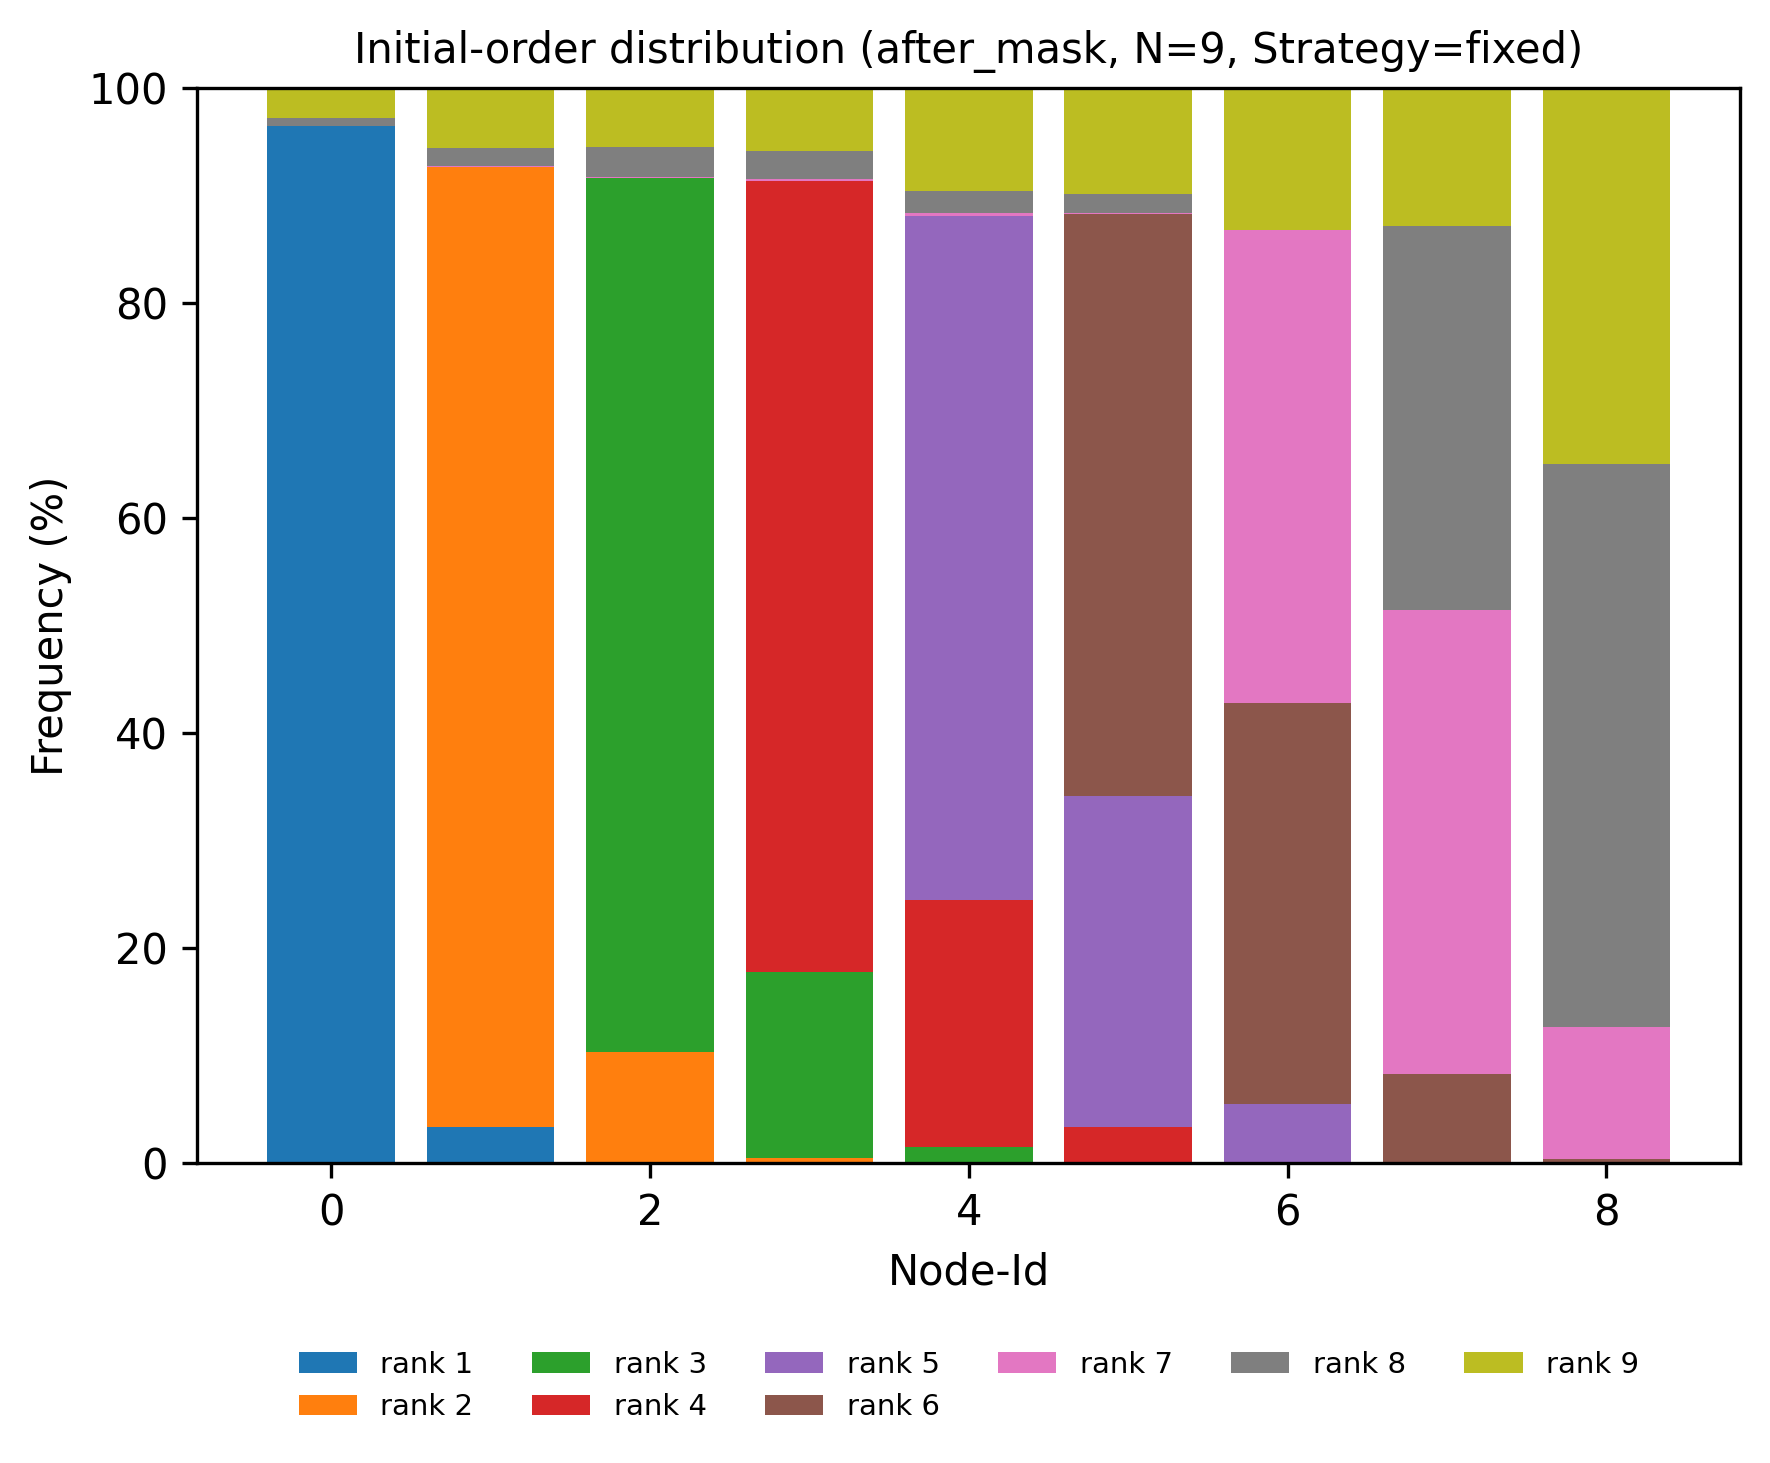

The file beside this chart, header and first rows:
node, rank, count, ratio
0, 1, 2431, 0.9643
0, 2, 0, 0.0
0, 3, 0, 0.0
0, 4, 0, 0.0
0, 5, 0, 0.0
0, 6, 0, 0.0
0, 7, 0, 0.0
0, 8, 20, 0.007933
0, 9, 70, 0.02777
1, 1, 86, 0.03411
1, 2, 2250, 0.8925
1, 3, 0, 0.0
1, 4, 0, 0.0
1, 5, 0, 0.0
1, 6, 0, 0.0
1, 7, 1, 0.0003967
1, 8, 44, 0.01745
1, 9, 140, 0.05553
2, 1, 4, 0.001587
2, 2, 257, 0.1019
2, 3, 2049, 0.8128
2, 4, 0, 0.0
2, 5, 0, 0.0
2, 6, 0, 0.0
2, 7, 3, 0.00119
2, 8, 70, 0.02777
2, 9, 138, 0.05474
3, 1, 0, 0.0
3, 2, 13, 0.005157
3, 3, 435, 0.1726
3, 4, 1856, 0.7362
3, 5, 0, 0.0
3, 6, 0, 0.0
3, 7, 4, 0.001587
3, 8, 66, 0.02618
3, 9, 147, 0.05831
4, 1, 0, 0.0
4, 2, 1, 0.0003967
4, 3, 36, 0.01428
4, 4, 579, 0.2297
4, 5, 1604, 0.6363
4, 6, 0, 0.0
4, 7, 7, 0.002777
4, 8, 53, 0.02102
4, 9, 241, 0.0956
5, 1, 0, 0.0
5, 2, 0, 0.0
5, 3, 1, 0.0003967
5, 4, 84, 0.03332
5, 5, 777, 0.3082
5, 6, 1363, 0.5407
5, 7, 3, 0.00119
5, 8, 44, 0.01745
5, 9, 249, 0.09877
6, 1, 0, 0.0
6, 2, 0, 0.0
6, 3, 0, 0.0
6, 4, 2, 0.0007933
6, 5, 137, 0.05434
6, 6, 941, 0.3733
... 21 more rows
